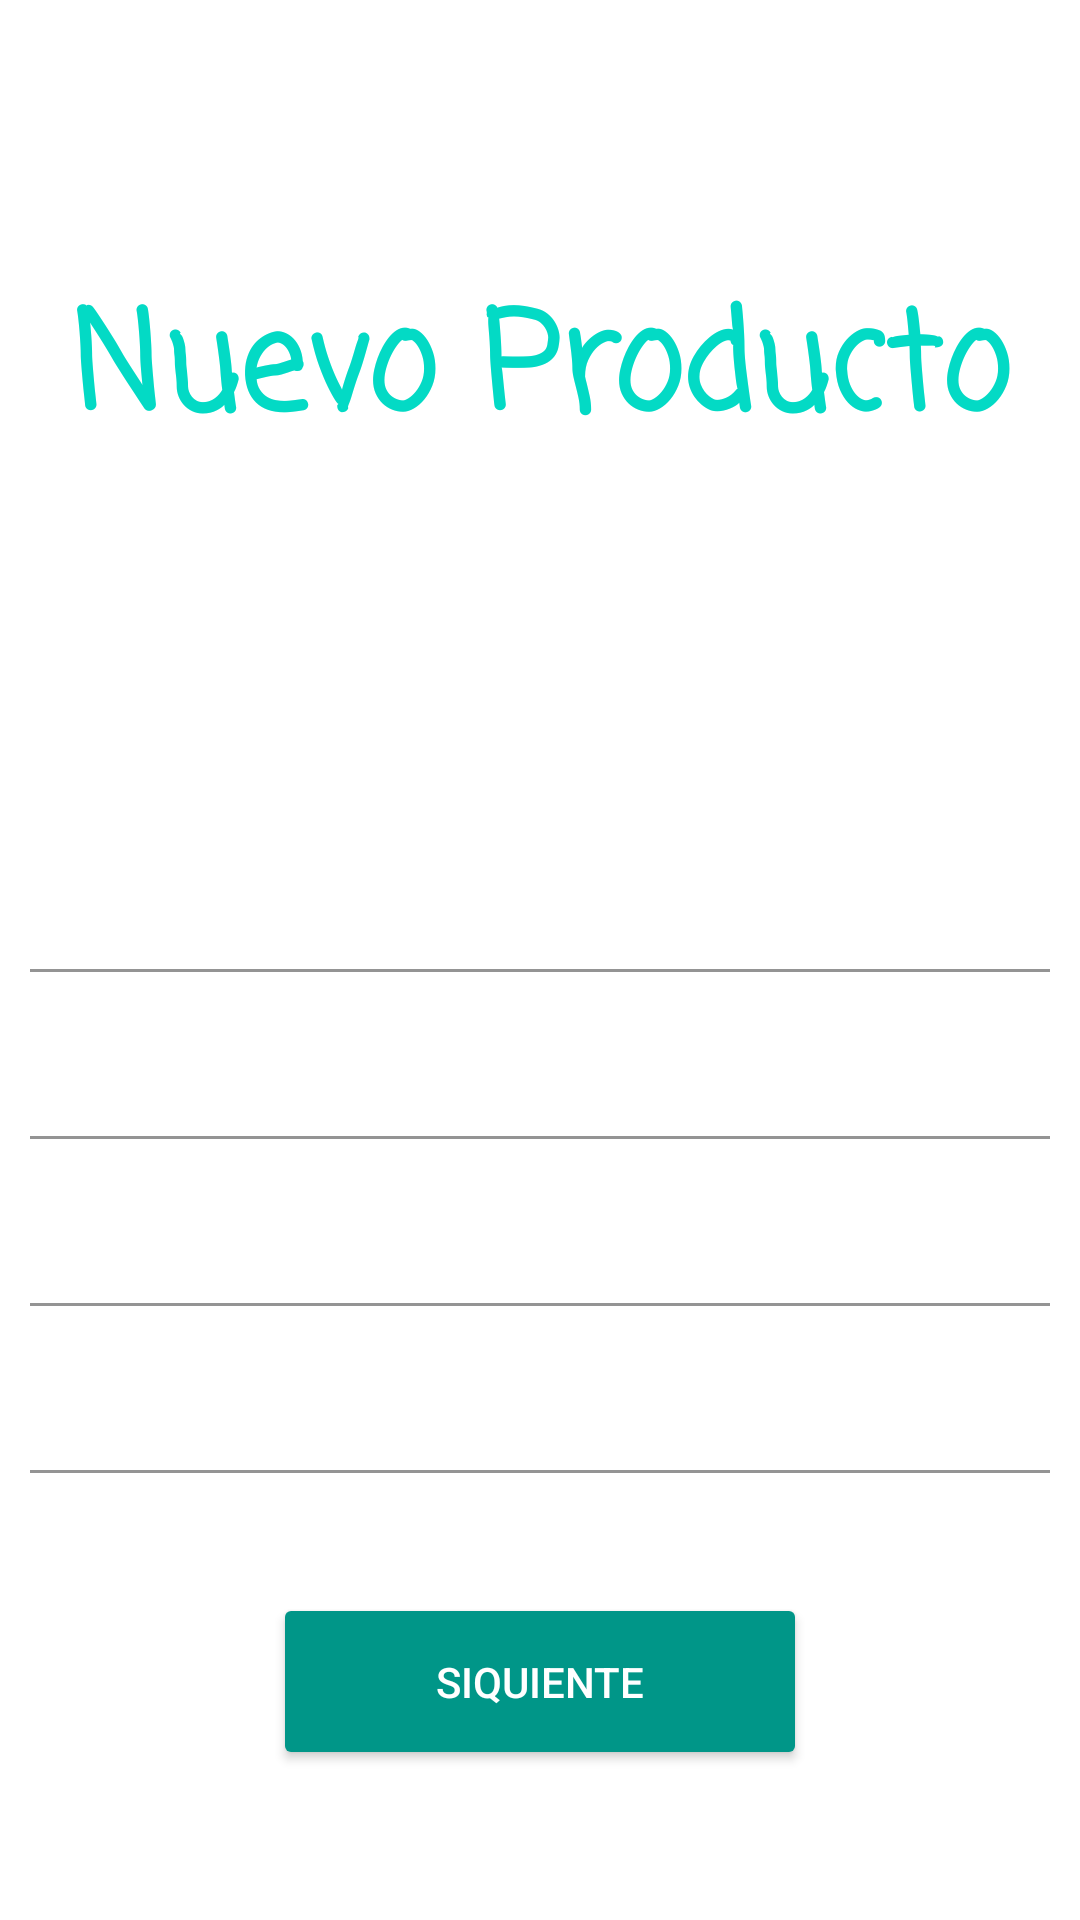

Write the Android layout XML for this screen, with the resource values it uses.
<!-- AndroidManifest.xml: application theme Theme.GUIfinalProjecto -->
<!-- res/layout/activitycreatemymenu.xml -->
<?xml version="1.0" encoding="utf-8"?>
<androidx.constraintlayout.widget.ConstraintLayout xmlns:android="http://schemas.android.com/apk/res/android"
    xmlns:app="http://schemas.android.com/apk/res-auto"
    xmlns:tools="http://schemas.android.com/tools"
    android:layout_width="match_parent"
    android:layout_height="match_parent"
    tools:context=".createMyMenu"
    >

    <androidx.constraintlayout.widget.ConstraintLayout
        android:layout_width="match_parent"
        android:layout_height="match_parent"
        android:background="@drawable/backgroundnewmenu"
        tools:layout_editor_absoluteX="0dp"
        tools:layout_editor_absoluteY="-157dp">

        <TextView
            android:id="@+id/textView"
            android:layout_width="wrap_content"
            android:layout_height="wrap_content"
            android:fontFamily="casual"
            android:text="Nuevo Producto"
            android:textAlignment="center"
            android:textAppearance="@style/TextAppearance.AppCompat.Display1"
            android:textColor="@color/teal_200"
            android:textSize="45sp"
            android:textStyle="bold"
            android:layout_marginTop="90dp"
            app:layout_constraintEnd_toEndOf="parent"
            app:layout_constraintStart_toStartOf="parent"

            app:layout_constraintTop_toTopOf="parent"
            tools:visibility="visible" />

        <Button
            android:id="@+id/new_Sig"
            android:layout_width="178dp"
            android:layout_height="59dp"
            android:layout_marginBottom="50dp"
            android:backgroundTint="#009688"
            android:text="Siquiente"
            android:textColor="#FFFFFF"
            app:cornerRadius="25dp"
            app:layout_constraintBottom_toBottomOf="parent"
            app:layout_constraintEnd_toEndOf="parent"
            app:layout_constraintStart_toStartOf="parent"
            tools:ignore="MissingConstraints" />

        <com.google.android.material.textfield.TextInputLayout
            android:id="@+id/textInputLayout"
            android:layout_width="match_parent"
            android:layout_height="wrap_content"
            android:layout_marginStart="10dp"
            android:layout_marginTop="110dp"
            android:layout_marginEnd="10dp"
            android:layout_marginBottom="10dp"
            android:textColorHint="#ffffff"
            android:theme="@style/myEditTextStyle"
            app:layout_constraintTop_toBottomOf="@+id/textView"
            tools:layout_editor_absoluteX="58dp">

            <com.google.android.material.textfield.TextInputEditText
                android:id="@+id/new_nombreM"
                android:layout_width="match_parent"
                android:layout_height="wrap_content"
                android:backgroundTint="@android:color/transparent"
                android:hint="Nombre"
                android:inputType="text"
                android:textColor="#ffffff"
                android:textColorHint="@color/white" />
        </com.google.android.material.textfield.TextInputLayout>

        <com.google.android.material.textfield.TextInputLayout
            android:id="@+id/textInputLayout2"
            android:layout_width="match_parent"
            android:layout_height="wrap_content"
            android:layout_marginStart="10dp"
            android:layout_marginEnd="10dp"
            android:layout_marginBottom="10dp"
            android:textColorHint="#ffffff"
            android:theme="@style/myEditTextStyle"
            app:layout_constraintTop_toBottomOf="@+id/textInputLayout"
            tools:layout_editor_absoluteX="58dp">

            <com.google.android.material.textfield.TextInputEditText
                android:id="@+id/new_precio"
                android:layout_width="match_parent"
                android:layout_height="wrap_content"
                android:backgroundTint="@android:color/transparent"
                android:hint="Precio"
                android:inputType="numberDecimal"
                android:textColor="#ffffff"
                android:textColorHint="@color/white" />

        </com.google.android.material.textfield.TextInputLayout>

        <com.google.android.material.textfield.TextInputLayout
            android:id="@+id/textInputLayout3"
            android:layout_width="match_parent"
            android:layout_height="wrap_content"
            android:layout_marginStart="10dp"
            android:layout_marginEnd="10dp"
            android:layout_marginBottom="10dp"
            android:textColorHint="#ffffff"
            android:theme="@style/myEditTextStyle"
            app:layout_constraintTop_toBottomOf="@+id/textInputLayout2"
            tools:layout_editor_absoluteX="58dp">

            <com.google.android.material.textfield.TextInputEditText
                android:id="@+id/new_desc"
                android:layout_width="match_parent"
                android:layout_height="wrap_content"
                android:backgroundTint="@android:color/transparent"
                android:hint="Descripcion"
                android:inputType="text"
                android:textColor="#ffffff"
                android:textColorHint="@color/white" />

        </com.google.android.material.textfield.TextInputLayout>

        <com.google.android.material.textfield.TextInputLayout
            android:id="@+id/textInputLayout4"
            android:layout_width="match_parent"
            android:layout_height="wrap_content"
            android:layout_marginStart="10dp"
            android:layout_marginEnd="10dp"
            android:layout_marginBottom="10dp"
            android:textColorHint="#ffffff"
            android:theme="@style/myEditTextStyle"
            app:layout_constraintTop_toBottomOf="@+id/textInputLayout3"
            tools:layout_editor_absoluteX="58dp">

            <com.google.android.material.textfield.TextInputEditText
                android:id="@+id/new_cant"
                android:layout_width="match_parent"
                android:layout_height="wrap_content"
                android:backgroundTint="@android:color/transparent"
                android:hint="Cantidad por dia"
                android:inputType="number"
                android:textColor="#ffffff"
                android:textColorHint="@color/white" />

        </com.google.android.material.textfield.TextInputLayout>


    </androidx.constraintlayout.widget.ConstraintLayout>


</androidx.constraintlayout.widget.ConstraintLayout>
<!-- resources referenced by this layout -->
<resources>
  <color name="teal_200">#FF03DAC5</color>
  <color name="white">#FFFFFFFF</color>
  <style name="myEditTextStyle">
          <item name="colorControlNormal">#ffffff</item>
          <item name="colorControlActivated">#ffffff</item>
          <item name="colorControlHighlight">#ffffff</item>
          <item name="colorAccent">#ffffff</item>
          <item name="android:textColorHint">#ffffff</item>
      </style>
  <style name="Theme.GUIfinalProjecto" parent="Theme.MaterialComponents.DayNight.NoActionBar">
          
          <item name="colorPrimary">@color/purple_500</item>
          <item name="colorPrimaryVariant">@color/purple_700</item>
          <item name="colorOnPrimary">@color/white</item>
          
          <item name="colorSecondary">@color/teal_200</item>
          <item name="colorSecondaryVariant">@color/teal_700</item>
          <item name="colorOnSecondary">@color/black</item>
          
          <item name="android:statusBarColor" tools:targetApi="l">?attr/colorPrimaryVariant</item>
          
      </style>
  <color name="purple_500">#FF6200EE</color>
  <color name="purple_700">#FF3700B3</color>
  <color name="teal_700">#FF018786</color>
  <color name="black">#FF000000</color>
</resources>
